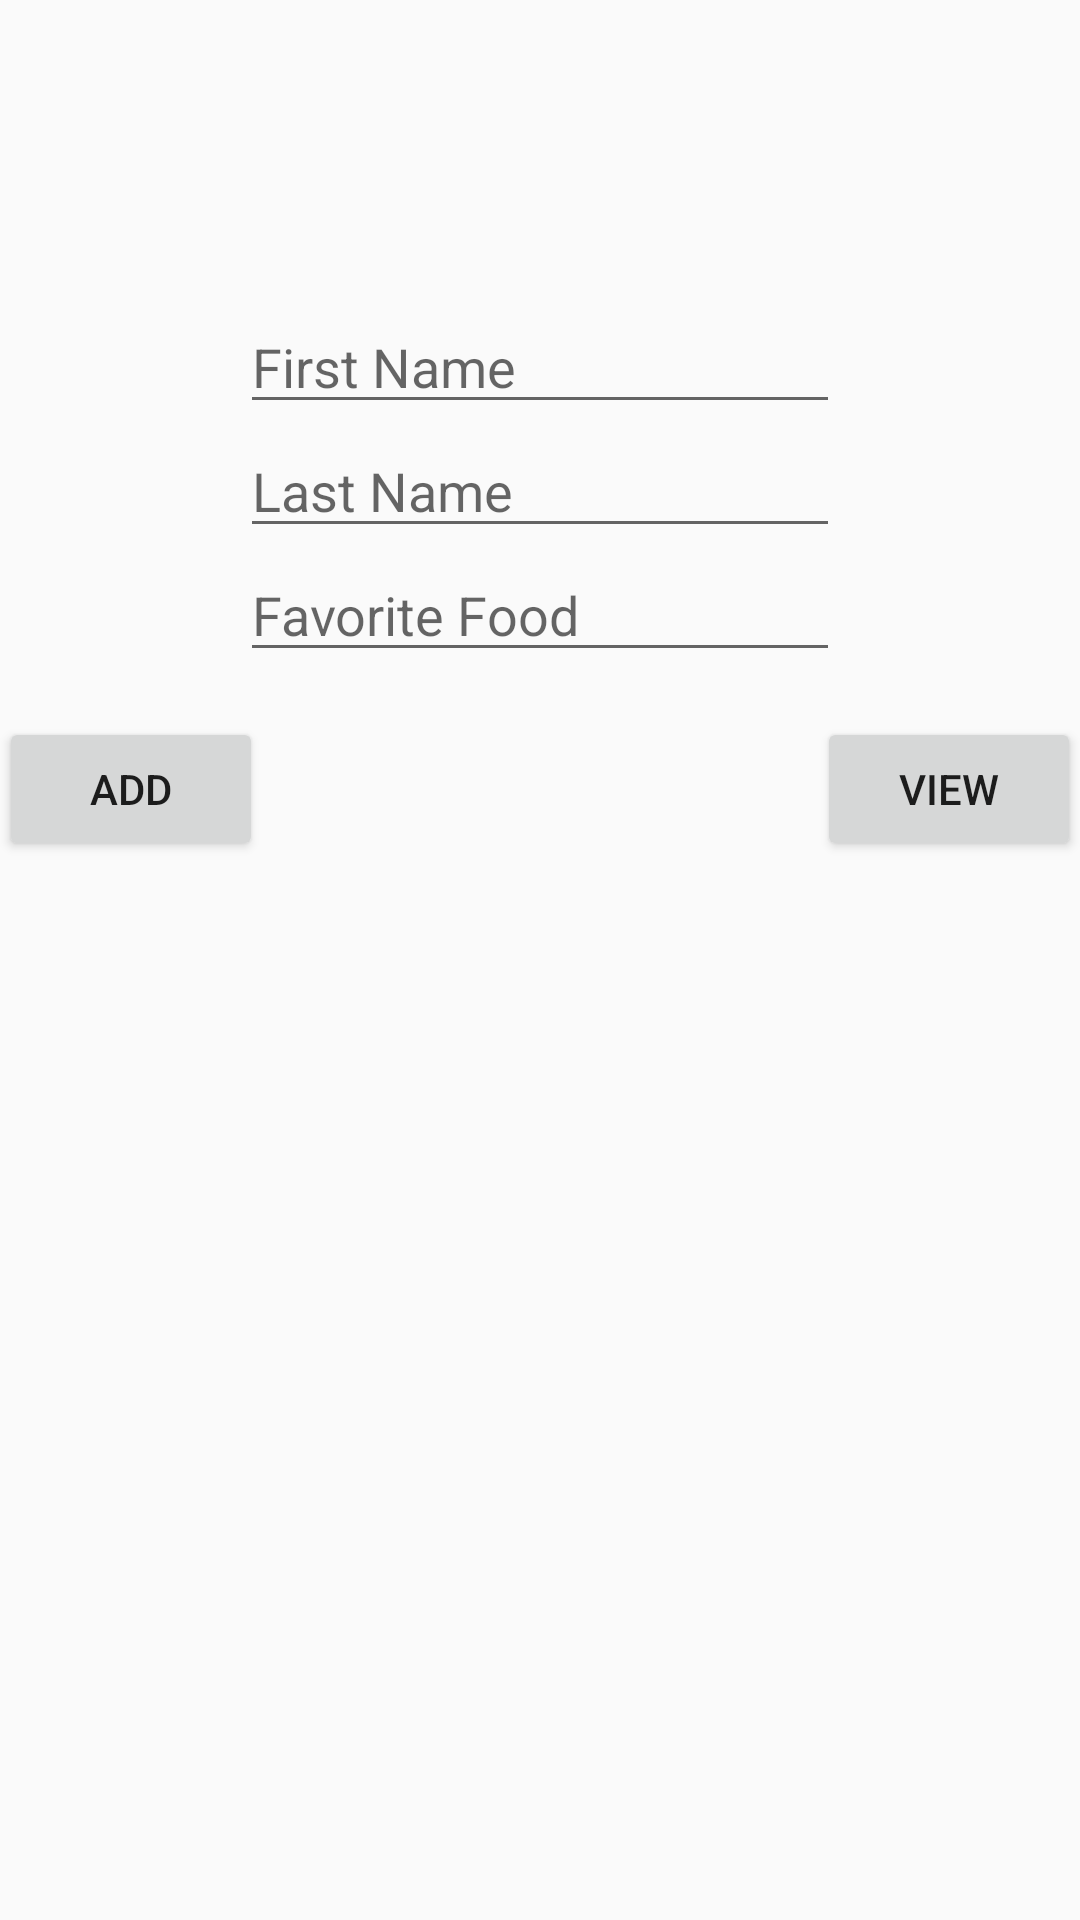

Android layout source for this screen:
<!-- AndroidManifest.xml: application theme AppTheme -->
<!-- res/layout/activity_joma.xml -->
<?xml version="1.0" encoding="utf-8"?>
<RelativeLayout xmlns:android="http://schemas.android.com/apk/res/android"
    xmlns:tools="http://schemas.android.com/tools"
    android:layout_width="match_parent"
    android:layout_height="match_parent"
    android:paddingBottom="@dimen/activity_vertical_margin"
    android:paddingLeft="@dimen/activity_horizontal_margin"
    android:paddingRight="@dimen/activity_horizontal_margin"
    android:paddingTop="@dimen/activity_vertical_margin"
    tools:context="com.ajnobi.mahabub.Joma_khoroch_Activity">


    <EditText
        android:layout_marginTop="100dp"
        android:layout_width="200dp"
        android:layout_height="wrap_content"
        android:id="@+id/etFirstName"
        android:layout_alignParentTop="true"
        android:layout_centerHorizontal="true"
        android:hint="First Name" />

    <EditText
        android:layout_width="200dp"
        android:layout_height="wrap_content"
        android:id="@+id/etLastName"
        android:layout_below="@+id/etFirstName"
        android:layout_centerHorizontal="true"
        android:hint="Last Name"/>

    <EditText
        android:layout_width="200dp"
        android:layout_height="wrap_content"
        android:id="@+id/etFavFood"
        android:layout_below="@+id/etLastName"
        android:layout_centerHorizontal="true"
        android:hint="Favorite Food"/>

    <Button
        android:layout_marginTop="15dp"
        android:layout_width="wrap_content"
        android:layout_height="wrap_content"
        android:text="Add"
        android:id="@+id/btnAdd"
        android:layout_below="@+id/etFavFood"
        android:layout_alignParentStart="true"
        android:layout_alignParentLeft="true" />

    <Button
        android:layout_marginTop="15dp"
        android:layout_width="wrap_content"
        android:layout_height="wrap_content"
        android:text="View"
        android:id="@+id/btnView"
        android:layout_below="@+id/etFavFood"
        android:layout_alignParentEnd="true"
        android:layout_alignParentRight="true" />
</RelativeLayout>
<!-- resources referenced by this layout -->
<resources>
  <style name="AppTheme" parent="Theme.AppCompat.Light.DarkActionBar">
          
          <item name="colorPrimary">@color/colorPrimary</item>
          <item name="colorPrimaryDark">@color/colorPrimaryDark</item>
          <item name="colorAccent">@color/colorAccent</item>
      </style>
  <!-- not gathered from this repository: default colours our renderer supplied (Android Studio template values) -->
  <color name="colorPrimary">#FF6200EE</color>
  <color name="colorPrimaryDark">#FF3700B3</color>
  <color name="colorAccent">#FF03DAC5</color>
</resources>
